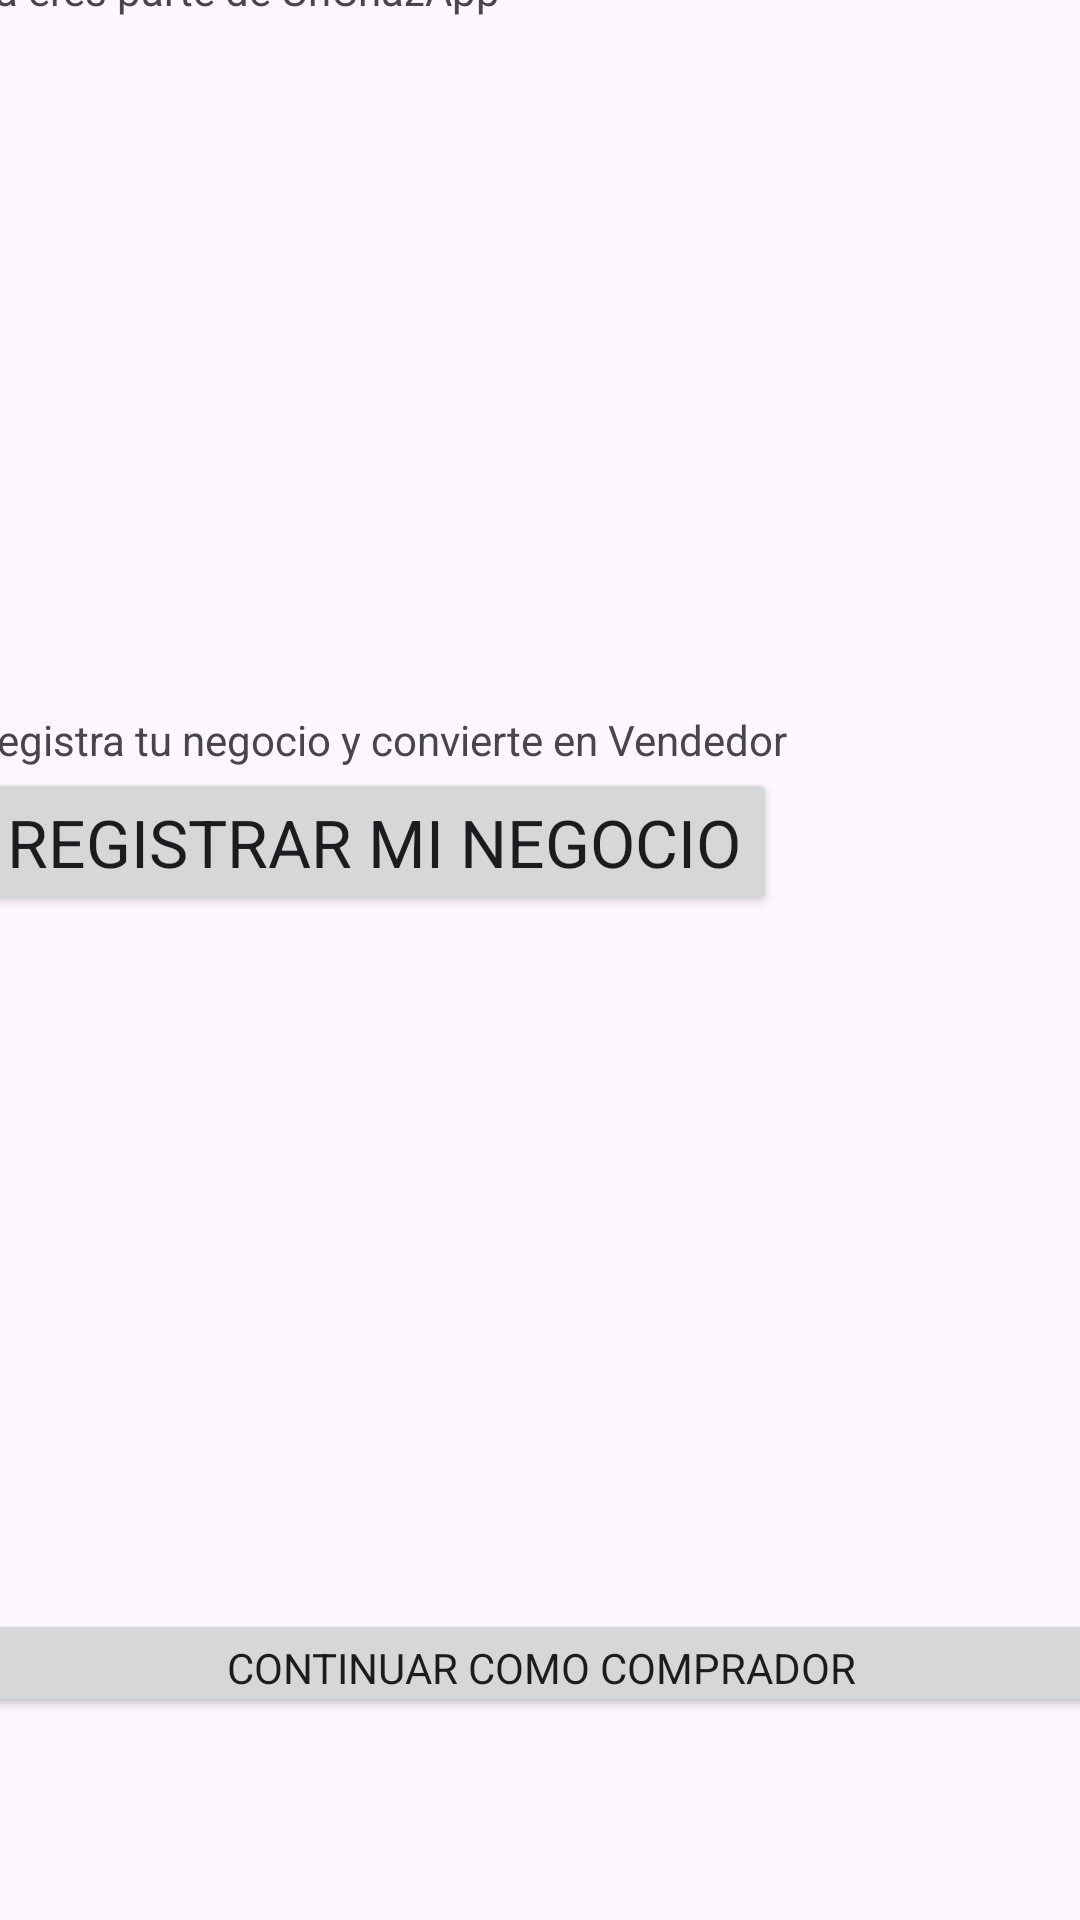

This screen was rendered from an Android layout file. Write that file and the resources it references.
<!-- AndroidManifest.xml: application theme Theme.UnChazApp -->
<!-- res/layout/activity_continuacion_registro.xml -->
<?xml version="1.0" encoding="utf-8"?>
<androidx.constraintlayout.widget.ConstraintLayout xmlns:android="http://schemas.android.com/apk/res/android"
    xmlns:app="http://schemas.android.com/apk/res-auto"
    xmlns:tools="http://schemas.android.com/tools"
    android:layout_width="match_parent"
    android:layout_height="match_parent"
    tools:context=".ContinuacionRegistro">

    <LinearLayout
        android:layout_width="380dp"
        android:layout_height="667dp"
        android:orientation="vertical"
        app:layout_constraintBottom_toBottomOf="parent"
        app:layout_constraintEnd_toEndOf="parent"
        app:layout_constraintStart_toStartOf="parent"
        app:layout_constraintTop_toTopOf="parent">

        <TextView
            android:id="@+id/textView_RegistroExitoso"
            android:layout_width="match_parent"
            android:layout_height="wrap_content"
            android:text="Ya eres parte de UnChazApp" />

        <Space
            android:layout_width="match_parent"
            android:layout_height="231dp" />

        <TextView
            android:id="@+id/textView_Eleccion"
            android:layout_width="match_parent"
            android:layout_height="wrap_content"
            android:text="Registra tu negocio y convierte en Vendedor" />

        <Button
            android:id="@+id/registroNegocio"
            style="@style/Widget.AppCompat.Button"
            android:layout_width="wrap_content"
            android:layout_height="wrap_content"
            android:onClick="irARegistrarNegocio"
            android:text="@string/btn_text_registrarNegocio"
            android:textAppearance="@style/TextAppearance.AppCompat.Large"
            android:textColorHighlight="#D30A0A"
            android:textColorLink="#EF0E0E" />

        <Space
            android:layout_width="match_parent"
            android:layout_height="231dp" />

        <Button
            android:id="@+id/continuar"
            android:layout_width="match_parent"
            android:layout_height="36dp"
            android:onClick="irAInicio"
            android:text="@string/btn_text_continuar"
            android:textAppearance="@style/TextAppearance.AppCompat.Body1" />

    </LinearLayout>
</androidx.constraintlayout.widget.ConstraintLayout>
<!-- resources referenced by this layout -->
<resources>
  <string name="btn_text_continuar">CONTINUAR COMO COMPRADOR</string>
  <string name="btn_text_registrarNegocio">REGISTRAR MI NEGOCIO</string>
  <style name="Theme.UnChazApp" parent="Base.Theme.UnChazApp" />
  <style name="Base.Theme.UnChazApp" parent="Theme.Material3.DayNight.NoActionBar">
          
          
      </style>
</resources>
